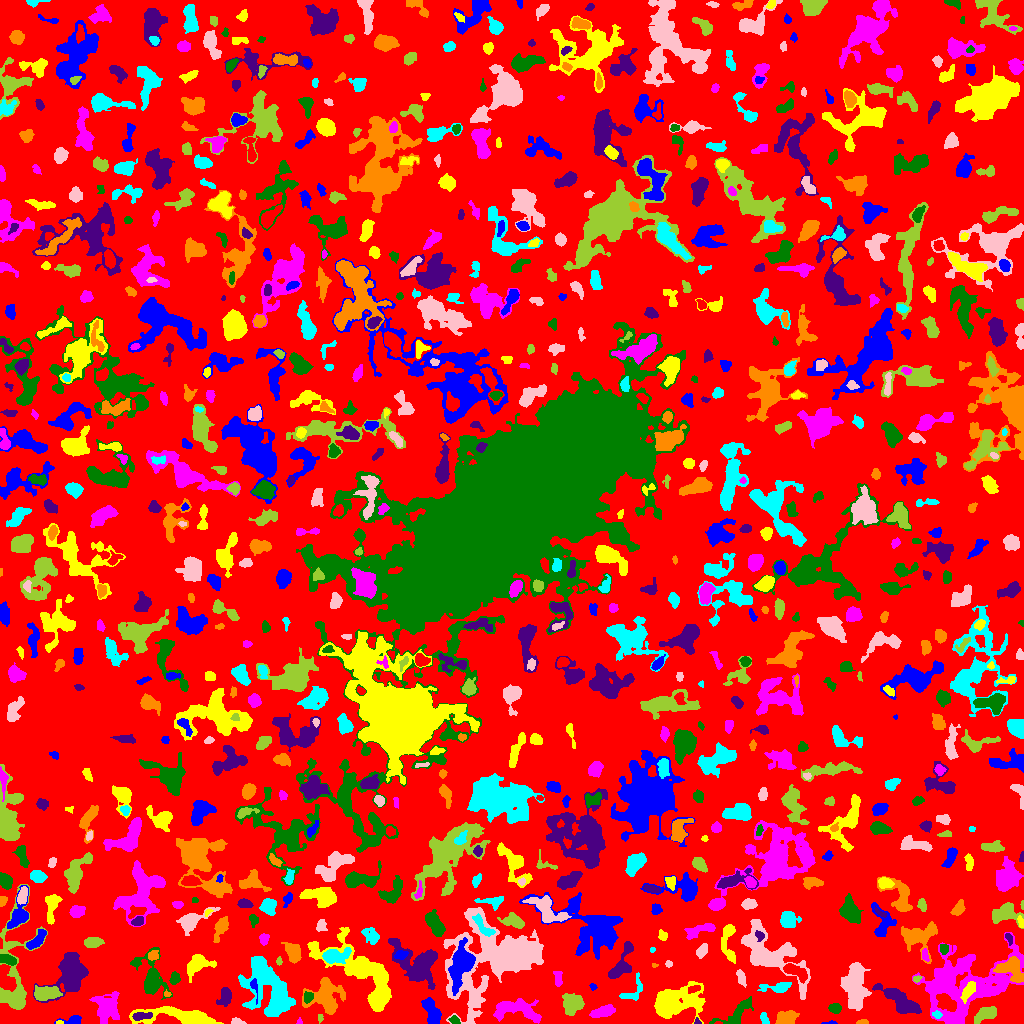

Source data for this figure (header and first rows):
ID, X, Y, A, B, theta, total_flux, mu_max, mu_median, mu_mean, R_fwhm, R_e, R10, R90, x_start, x_end, y_start, y_end, area, greylevel
0, 508.5, 510.2, 303.9, 300.2, 0.578, 1008490, 11.0, 1.0, 1.416, 27.68, 216.3, 83.36, 361.2, 0, 1023, 0, 1023, 712005, 1.416
1, 831.6, 0.5571, 2.32, 0.6861, 0.03053, 70.0, 6.0, 1.0, 1.707, 1.954, 1.493, 0.5642, 2.394, 821, 837, 0, 3, 41, 6.707
2, 59.5, 0.7059, 1.819, 0.7487, 0.0, 34.0, 3.0, 1.0, 1.214, 1.954, 1.493, 0.5642, 2.257, 56, 63, 0, 3, 28, 7.214
3, 299.5, 1.333, 1.374, 1.19, -0.0, 48.0, 4.0, 1.0, 1.5, 1.954, 1.382, 0.5642, 2.459, 296, 302, 0, 6, 32, 6.5
4, 454.4, 3.309, 2.637, 1.812, -0.4829, 363.0, 10.0, 5.0, 4.714, 3.568, 2.764, 0.9772, 4.297, 448, 460, 0, 8, 77, 9.714
5, 697.2, 1.58, 1.646, 1.391, -1.013, 88.0, 6.0, 2.0, 2.444, 2.111, 1.596, 0.5642, 2.764, 694, 701, 0, 6, 36, 7.444
6, 862.5, 1.019, 2.476, 0.979, 0.05065, 107.0, 6.0, 2.0, 1.981, 2.523, 1.871, 0.5642, 3.038, 856, 868, 0, 4, 54, 5.981
7, 764.1, 4.825, 3.372, 1.613, -1.29, 200.0, 5.0, 2.0, 2.299, 3.613, 2.877, 1.128, 4.406, 760, 769, 0, 11, 87, 6.299
8, 236.8, 2.253, 3.379, 1.426, -0.2295, 91.0, 2.0, 1.0, 1.23, 4.442, 2.646, 1.128, 4.068, 231, 246, 0, 6, 74, 6.23
9, 319.9, 4.941, 1.852, 1.071, 1.548, 51.0, 3.0, 1.0, 1.159, 2.185, 1.693, 0.5642, 2.764, 318, 323, 0, 9, 44, 7.159
10, 807.6, 8.642, 4.123, 1.18, -1.322, 81.0, 2.0, 1.0, 1.157, 4.37, 2.523, 1.128, 4.029, 804, 810, 0, 15, 70, 6.157
11, 73.47, 2.771, 5.226, 2.121, 0.04363, 428.0, 8.0, 2.0, 3.124, 4.068, 3.241, 1.262, 5.382, 54, 81, 0, 8, 137, 6.124
12, 676.3, 21.23, 14.16, 7.173, 0.2397, 6181, 13.0, 5.0, 5.342, 10.85, 10.56, 4.068, 16.7, 654, 705, 0, 42, 1157, 7.342
13, 516.9, 13.89, 13.18, 5.259, -0.1021, 1711, 6.0, 3.0, 2.755, 10.26, 8.137, 3.192, 12.48, 493, 541, 0, 25, 621, 5.755
14, 834.9, 15.2, 2.822, 2.293, -0.03858, 439.0, 8.0, 4.0, 3.72, 4.406, 3.29, 1.262, 5.202, 828, 841, 10, 20, 118, 6.72
15, 141.8, 7.55, 5.603, 1.78, 0.1274, 307.0, 5.0, 2.0, 2.162, 4.068, 3.742, 1.382, 5.89, 132, 152, 3, 11, 142, 9.162
16, 786.7, 5.369, 4.186, 3.079, 0.2775, 696.0, 7.0, 3.0, 2.687, 5.614, 4.618, 1.784, 7.047, 775, 799, 0, 13, 259, 6.687
17, 936.9, 8.694, 2.319, 1.742, -0.2129, 134.0, 4.0, 2.0, 2.03, 3.656, 2.459, 0.9772, 3.949, 932, 942, 5, 13, 66, 8.03
18, 855.7, 37.03, 11.24, 4.814, -1.54, 3505, 11.0, 4.0, 4.061, 8.593, 8.777, 3.338, 13.99, 840, 871, 13, 61, 863, 7.061
19, 985.8, 9.71, 5.831, 2.777, 0.432, 920.0, 7.0, 3.0, 3.407, 6.18, 4.886, 2.034, 7.756, 974, 996, 0, 17, 270, 7.407
20, 409.9, 16.26, 4.912, 3.076, -1.474, 913.0, 8.0, 4.0, 3.696, 6.531, 5.015, 2.034, 7.611, 403, 417, 6, 26, 247, 7.696
21, 431.8, 10.28, 7.375, 3.083, -1.208, 1639, 12.0, 5.0, 4.864, 6.383, 5.528, 2.111, 8.777, 421, 441, 0, 26, 337, 7.864
22, 182.4, 6.57, 20.22, 3.881, -0.08468, 3604, 13.0, 4.0, 4.374, 7.291, 7.939, 3.038, 13.47, 129, 223, 0, 17, 824, 7.374
23, 603, 11.95, 5.483, 2.332, 0.2583, 1225, 13.0, 4.0, 5.041, 4.951, 4.442, 1.784, 7.291, 589, 615, 6, 19, 243, 8.041
24, 736.5, 9.571, 11.41, 4.216, 0.6458, 863.0, 6.0, 2.0, 2.332, 6.699, 5.971, 2.257, 9.305, 709, 753, 0, 27, 370, 5.332
25, 225.3, 27.6, 4.421, 2.881, 1.264, 620.0, 8.0, 2.0, 2.995, 4.442, 3.989, 1.493, 6.84, 216, 231, 17, 36, 207, 5.995
26, 325.7, 27.56, 8.072, 7.921, -1.103, 2907, 11.0, 3.0, 3.876, 7.334, 8.038, 2.985, 13.47, 302, 345, 9, 46, 750, 6.876
27, 632.4, 34.47, 10.1, 4.076, 0.8067, 85.0, 2.0, 0.0, 0.3881, 4.886, 3.192, 1.128, 4.583, 619, 642, 23, 51, 219, 5.388
28, 474.5, 24.41, 4.027, 2.288, 1.409, 533.0, 7.0, 4.0, 4.069, 5.078, 3.868, 1.596, 5.726, 469, 480, 17, 32, 131, 9.069
29, 573.3, 20.53, 4.947, 4.267, -0.4133, 1367, 11.0, 3.0, 3.675, 5.202, 5.499, 2.034, 9.062, 562, 584, 8, 30, 372, 6.675
30, 693.6, 34.47, 3.378, 1.592, 0.2527, 205.0, 5.0, 2.0, 2.356, 3.656, 2.985, 1.128, 4.478, 688, 700, 30, 38, 87, 10.36
31, 254.1, 36.58, 6.319, 1.561, -1.39, 154.0, 4.0, 1.0, 1.656, 3.613, 2.821, 0.9772, 4.754, 250, 257, 19, 45, 93, 8.656
32, 968.8, 33.01, 4.707, 2.289, 0.996, 310.0, 4.0, 1.0, 1.598, 5.232, 3.868, 1.493, 6.507, 960, 975, 20, 42, 194, 11.6
33, 107, 16.09, 6.512, 5.431, 1.411, 2310, 12.0, 3.0, 4.024, 6.699, 6.531, 2.459, 11.33, 89, 119, 0, 32, 574, 7.024
34, 308, 26.82, 2.612, 2.251, 0.9751, 180.0, 4.0, 2.0, 1.8, 4.222, 2.985, 1.128, 4.82, 304, 313, 20, 32, 100, 8.8
35, 899.3, 22.9, 11.78, 3.756, -0.6277, 2649, 11.0, 4.0, 4.415, 7.506, 7.485, 2.877, 11.83, 872, 921, 10, 40, 600, 8.415
36, 167, 29.55, 1.498, 1.367, -0.1855, 60.0, 3.0, 1.0, 1.538, 2.459, 1.784, 0.5642, 2.821, 164, 171, 27, 34, 39, 7.538
37, 778.1, 35.99, 7.51, 2.42, 0.07103, 515.0, 6.0, 2.0, 2.201, 4.886, 4.107, 1.596, 7.092, 757, 791, 31, 41, 234, 6.201
38, 741.2, 45.49, 4.297, 1.864, -1.217, 308.0, 4.0, 3.0, 2.504, 5.585, 3.613, 1.493, 5.412, 736, 746, 36, 54, 123, 6.504
39, 46.18, 30.17, 6.237, 3.002, 0.0479, 1952, 16.0, 5.0, 5.88, 5.585, 5.412, 2.034, 8.722, 34, 62, 23, 38, 332, 10.88
40, 530.7, 41.54, 2.774, 2.554, -1.319, 529.0, 8.0, 4.5, 4.336, 4.918, 3.478, 1.382, 5.232, 525, 536, 36, 47, 122, 7.336
41, 593, 36.61, 1.833, 1.518, -0.9141, 99.0, 4.0, 2.0, 2.2, 3.192, 2.111, 0.7979, 3.241, 589, 597, 33, 40, 45, 5.2
42, 197.9, 59.44, 6.204, 3.988, 0.4051, 1664, 13.0, 4.0, 4.461, 5.528, 5.262, 2.111, 8.722, 187, 216, 41, 69, 373, 7.461
43, 558, 45.38, 4.115, 1.4, -1.536, 177.0, 4.0, 1.0, 1.5, 3.949, 2.821, 1.128, 4.549, 553, 562, 37, 52, 118, 5.5
44, 174.5, 44.96, 2.94, 2.259, 1.315, 397.0, 8.0, 3.0, 3.513, 4.107, 3.29, 1.262, 5.171, 169, 180, 39, 52, 113, 7.513
45, 416, 60.34, 13.56, 8.345, -0.6415, 4416, 9.0, 4.0, 4.238, 12.13, 10.3, 4.107, 15.77, 388, 437, 34, 85, 1042, 7.238
46, 1011, 53.59, 7.631, 5.156, -0.5231, 1669, 9.0, 4.0, 3.872, 7.421, 6.531, 2.585, 9.934, 993, 1023, 41, 67, 431, 9.872
47, 269.1, 32.35, 16.95, 9.73, -1.04, 6411, 12.0, 3.0, 3.953, 10.59, 12.18, 4.406, 19.86, 238, 295, 7, 67, 1622, 6.953
48, 501, 66.84, 23.91, 17.15, 0.3967, 19120, 28.0, 4.0, 5.313, 10.14, 14.23, 4.82, 27.43, 443, 543, 0, 116, 3599, 8.313
49, 916.8, 44.8, 2.139, 1.568, 0.325, 105.0, 3.0, 2.0, 2.059, 3.385, 2.326, 0.9772, 3.478, 913, 922, 41, 48, 51, 7.059
50, 794.6, 52.33, 7.212, 2.825, -0.4899, 1202, 11.0, 4.0, 4.502, 4.583, 5.14, 1.871, 8.195, 783, 807, 40, 60, 267, 9.502
51, 461.1, 60.62, 9.125, 4.842, 1.27, 5853, 26.0, 6.0, 7.878, 7.378, 7.181, 2.764, 12.33, 448, 475, 28, 86, 743, 15.88
52, 379.6, 48.15, 3.226, 2.039, -1.526, 434.0, 9.0, 4.0, 4.019, 3.7, 3.141, 1.262, 5.015, 375, 385, 41, 55, 108, 14.02
53, 961.7, 39.37, 24.78, 15.5, 0.3057, 13269, 14.0, 4.0, 4.272, 13.11, 16.79, 6.129, 27.74, 912, 1023, 0, 91, 3106, 6.272
54, 150.9, 44.99, 11.12, 5.861, -1.243, 2219, 14.0, 2.0, 3.383, 5.809, 6.457, 2.394, 11.73, 130, 172, 24, 76, 656, 6.383
55, 70.53, 48.98, 10.94, 7.403, 1.003, 5993, 15.0, 5.0, 6.153, 9.373, 9.373, 3.613, 15.26, 33, 88, 21, 71, 974, 8.153
56, 654.5, 58.19, 1.391, 1.161, -0.01209, 57.0, 5.0, 2.0, 2.111, 1.784, 1.493, 0.5642, 2.523, 652, 658, 56, 60, 27, 6.111
57, 334.1, 67.57, 6.704, 3.247, 0.1636, 1158, 9.0, 3.0, 3.446, 5.557, 5.171, 2.034, 8.722, 322, 351, 60, 76, 336, 10.45
58, 668.5, 59.53, 1.757, 1.612, -1.474, 113.0, 4.0, 3.0, 2.404, 3.478, 2.257, 0.7979, 3.29, 665, 672, 56, 63, 47, 5.404
59, 279.1, 61.48, 1.841, 1.18, 1.557, 58.0, 3.0, 1.0, 1.261, 2.394, 1.784, 0.5642, 2.932, 276, 282, 58, 67, 46, 6.261
... 834 more rows
